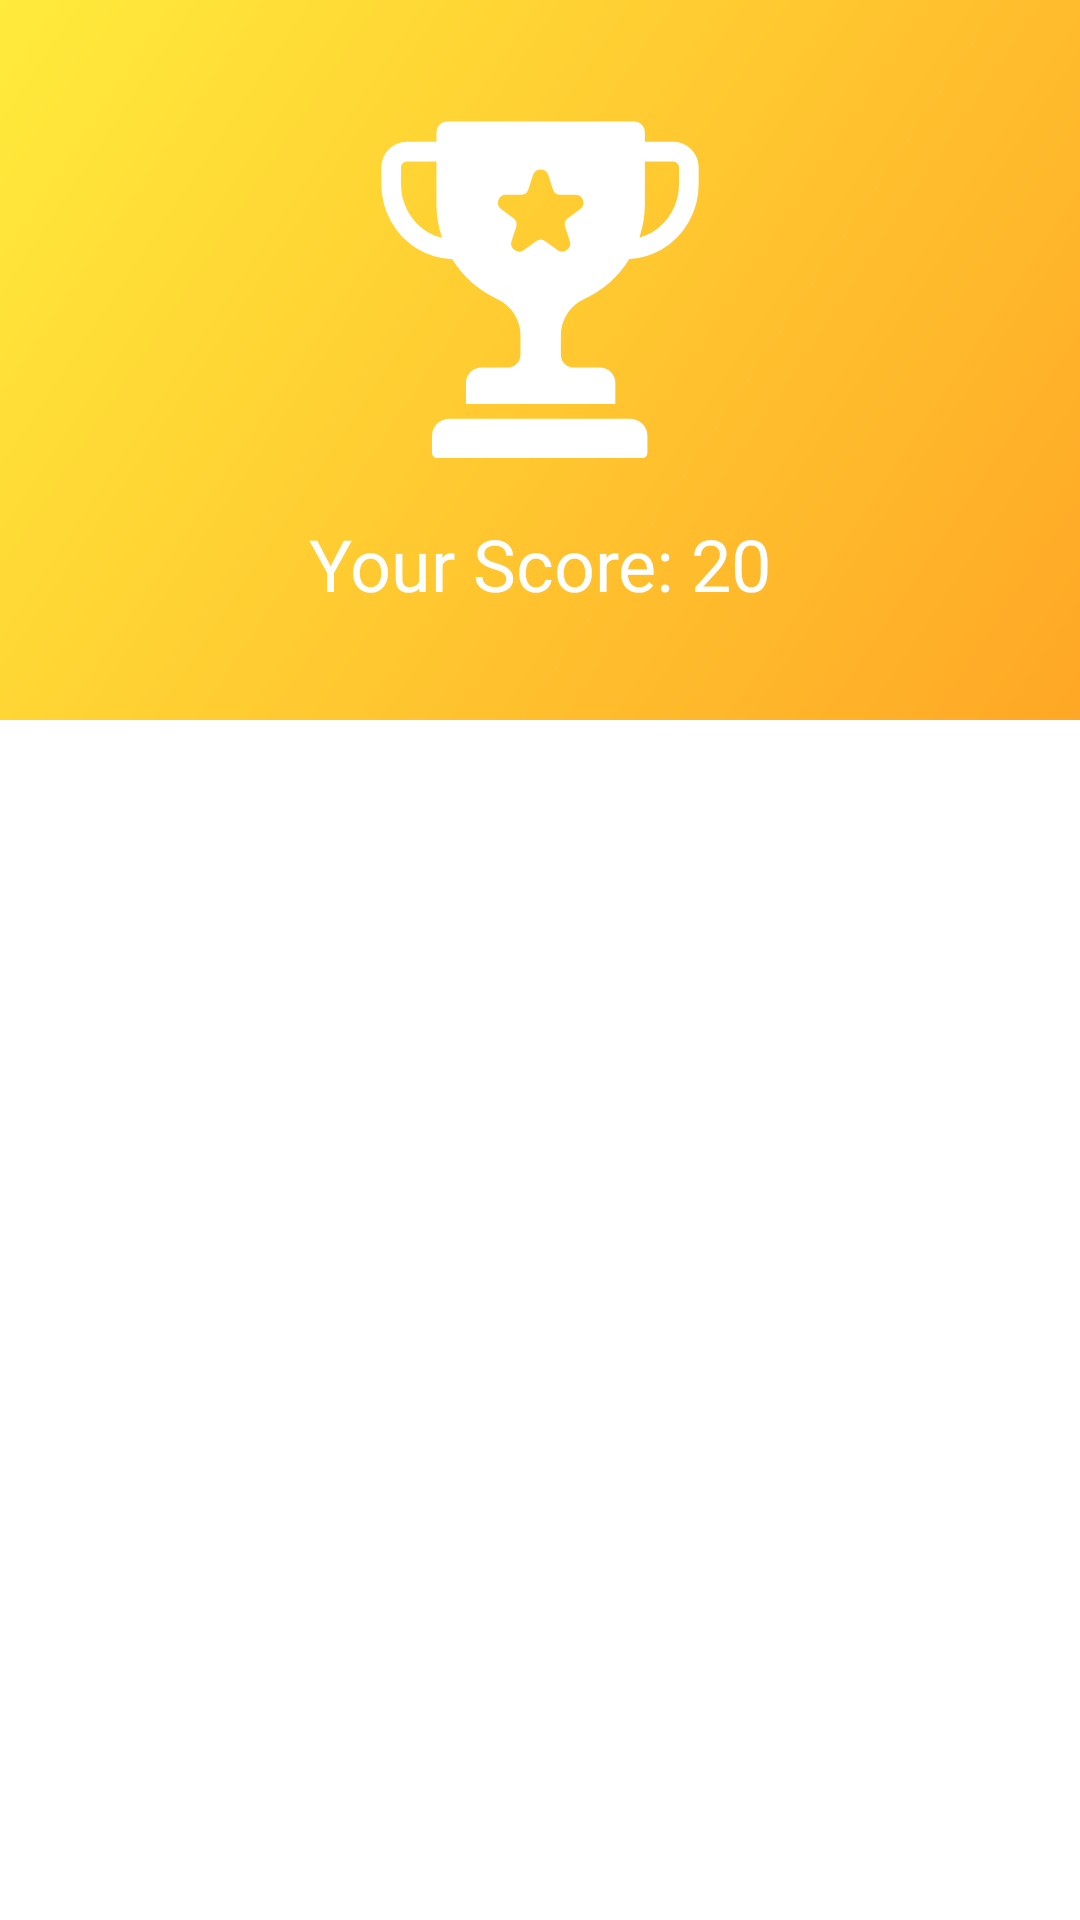

This screen was rendered from an Android layout file. Write that file and the resources it references.
<!-- AndroidManifest.xml: application theme AppThemeNoActionBar -->
<!-- res/layout/activity_result.xml -->
<?xml version="1.0" encoding="utf-8"?>
<ScrollView xmlns:android="http://schemas.android.com/apk/res/android"
    xmlns:app="http://schemas.android.com/apk/res-auto"
    xmlns:tools="http://schemas.android.com/tools"
    android:layout_width="match_parent"
    android:layout_height="match_parent"
    tools:context=".activities.ResultActivity">

    <androidx.constraintlayout.widget.ConstraintLayout
        android:layout_width="match_parent"
        android:layout_height="match_parent">

        <LinearLayout
            android:id="@+id/linearLayout2"
            android:layout_width="0dp"
            android:layout_height="240dp"
            android:background="@drawable/yellowgradient"
            android:gravity="center"
            android:orientation="vertical"
            app:layout_constraintEnd_toEndOf="parent"
            app:layout_constraintStart_toStartOf="parent"
            app:layout_constraintTop_toTopOf="parent">

            <ImageView
                android:id="@+id/trophy"
                android:layout_width="120dp"
                android:layout_height="120dp"
                app:srcCompat="@drawable/_843056_achievement_award_competition_reward_success_icon"
                app:tint="@android:color/white" />

            <TextView
                android:id="@+id/txtScore"
                style="@style/TextAppearance.AppCompat.Headline"
                android:layout_width="match_parent"
                android:layout_height="wrap_content"
                android:layout_marginTop="16dp"
                android:text="Your Score: 20"
                android:textAlignment="center"
                android:textColor="@android:color/white" />
        </LinearLayout>

        <TextView
            android:id="@+id/txtAnswer"
            style="@style/TextAppearance.AppCompat.Body1"
            android:layout_width="0dp"
            android:layout_height="wrap_content"
            android:layout_marginStart="16dp"
            android:layout_marginTop="24dp"
            android:layout_marginEnd="16dp"
            app:layout_constraintEnd_toEndOf="parent"
            app:layout_constraintStart_toStartOf="parent"
            app:layout_constraintTop_toBottomOf="@+id/linearLayout2" />
    </androidx.constraintlayout.widget.ConstraintLayout>

</ScrollView>
<!-- resources referenced by this layout -->
<resources>
  <!-- drawable _843056_achievement_award_competition_reward_success_icon: vector/xml drawable (drawable, 2009 chars, omitted) -->
  <!-- drawable yellowgradient (drawable) -->
  <shape xmlns:android="http://schemas.android.com/apk/res/android">
      <gradient
          android:startColor="#FFA726"
      android:endColor="#FFEB3B"
      android:angle="135"/>
  </shape>
  <style name="AppThemeNoActionBar" parent="Theme.MaterialComponents.Light.NoActionBar">
          
          <item name="colorPrimary">@color/white2</item> 
          <item name="colorPrimaryDark">@color/lightGrey</item> 
          <item name="colorAccent">@color/white1</item> 
      </style>
  <color name="white2">#E0E0E0</color>
  <color name="lightGrey">#A9A9A9</color>
  <color name="white1">#FFFFFF</color>
</resources>
